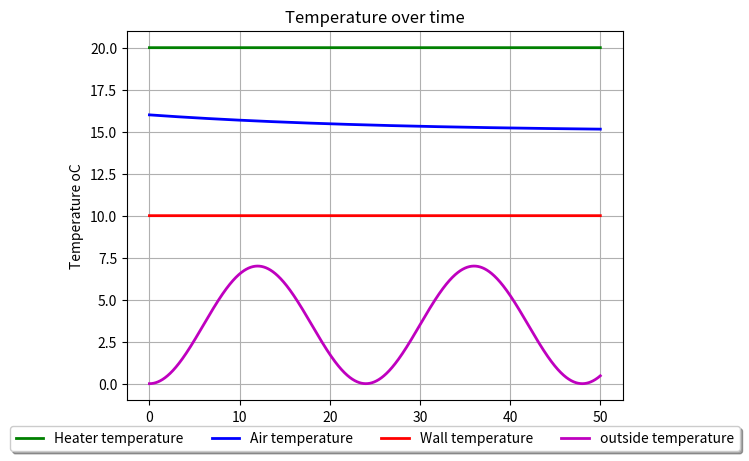

Python code for this plot:
#!/usr/bin/env python

import numpy as np
import matplotlib.pyplot as plt
from scipy.integrate import odeint 
import math
def Volumecalc(Le,Wi,He):
    '''Length, width and height'''
    V = Le*Wi*He
    return V


def thermalCapacitanceCalculator(p,V,c_p):
    """density, volume and specific heat"""
    C = p*V*c_p
    return C

# can use this to show any initial values for solutions, or for any constants that are in the differential equations            
# ========================Variable Initialisation==============================                      
Tp0 = 20
Ta0 = 16                                              
Tw0 = 10 
To0 = 0                 
t = np.linspace(0, 50, 10001)  
k_wall = 0.038
k_air = 0.02435

# ========================Dimensional variables==============================
L_wall = 1
L_air = 1
W_wall = 0.23
W_air = 1
H_wall = 1
H_air = 1

V_air = Volumecalc(L_air,W_air,H_air)
V_wall = Volumecalc(L_wall,W_wall,H_wall)
C_wall = thermalCapacitanceCalculator(600.5, V_wall, 2300)
C_air = thermalCapacitanceCalculator(1.276,V_air , 1.006)
# =============================================================================


#----------------------------------------------------------------------------#
#                             Differential equation
#----------------------------------------------------------------------------#
def Heat_model(y,t):
    """Creates all the differential equations 
       that are then integrated over time"""

    Tp,Ta,Tw,To = y
        
    ''' applied by Fouriers law, q = -k*del(T) as of now this shows change in energy, not temperature, since the RHS 
     of each equation is equal to the heat flux (which is flow of energy over time, dQdt).
     I think we can keep dQdt for conservation of energy for now to check that energy is conserved in a closed system.
     But to go from dQdt to dTdt we just divide by thermal capacity, like seen in Mikolaj's code.'''

    dQpdt = 0                        
    dQadt =  - k_air*(Ta-Tw) + k_air*(Tp-Ta)          
    dQwdt = k_wall*(Ta-Tw) - k_wall*(Tw-To) 
    dQodt = (7/24)*math.pi*math.sin((math.pi*t)/12)

    dTpdt = dQpdt
    dTadt = dQadt/C_air
    dTwdt = dQwdt/C_wall
    dTodt = dQodt

    return dTpdt, dTadt, dTwdt, dTodt

# This integrates all the derivatives over time, t
solution = odeint(Heat_model, [Tp0,Ta0,Tw0,To0], t)
Tp,Ta,Tw,To = solution.T



#----------------------------------------------------------------------------#
#                                 Plot
#----------------------------------------------------------------------------#


plt.figure()
plt.plot(t, Tp, 'g', lw = 2, label = 'Heater temperature')
plt.plot(t, Ta, 'b', lw = 2, label = 'Air temperature') 
plt.plot(t, Tw, 'r', lw = 2, label = 'Wall temperature') 
plt.plot(t, To, 'm', lw = 2, label = 'outside temperature')
plt.title('Temperature over time')
plt.legend(loc='upper center', bbox_to_anchor=(0.5, -0.05),
          fancybox=True, shadow=True, ncol=5)
plt.xlabel('Time');
plt.ylabel('Temperature oC')
plt.grid()
plt.show()
